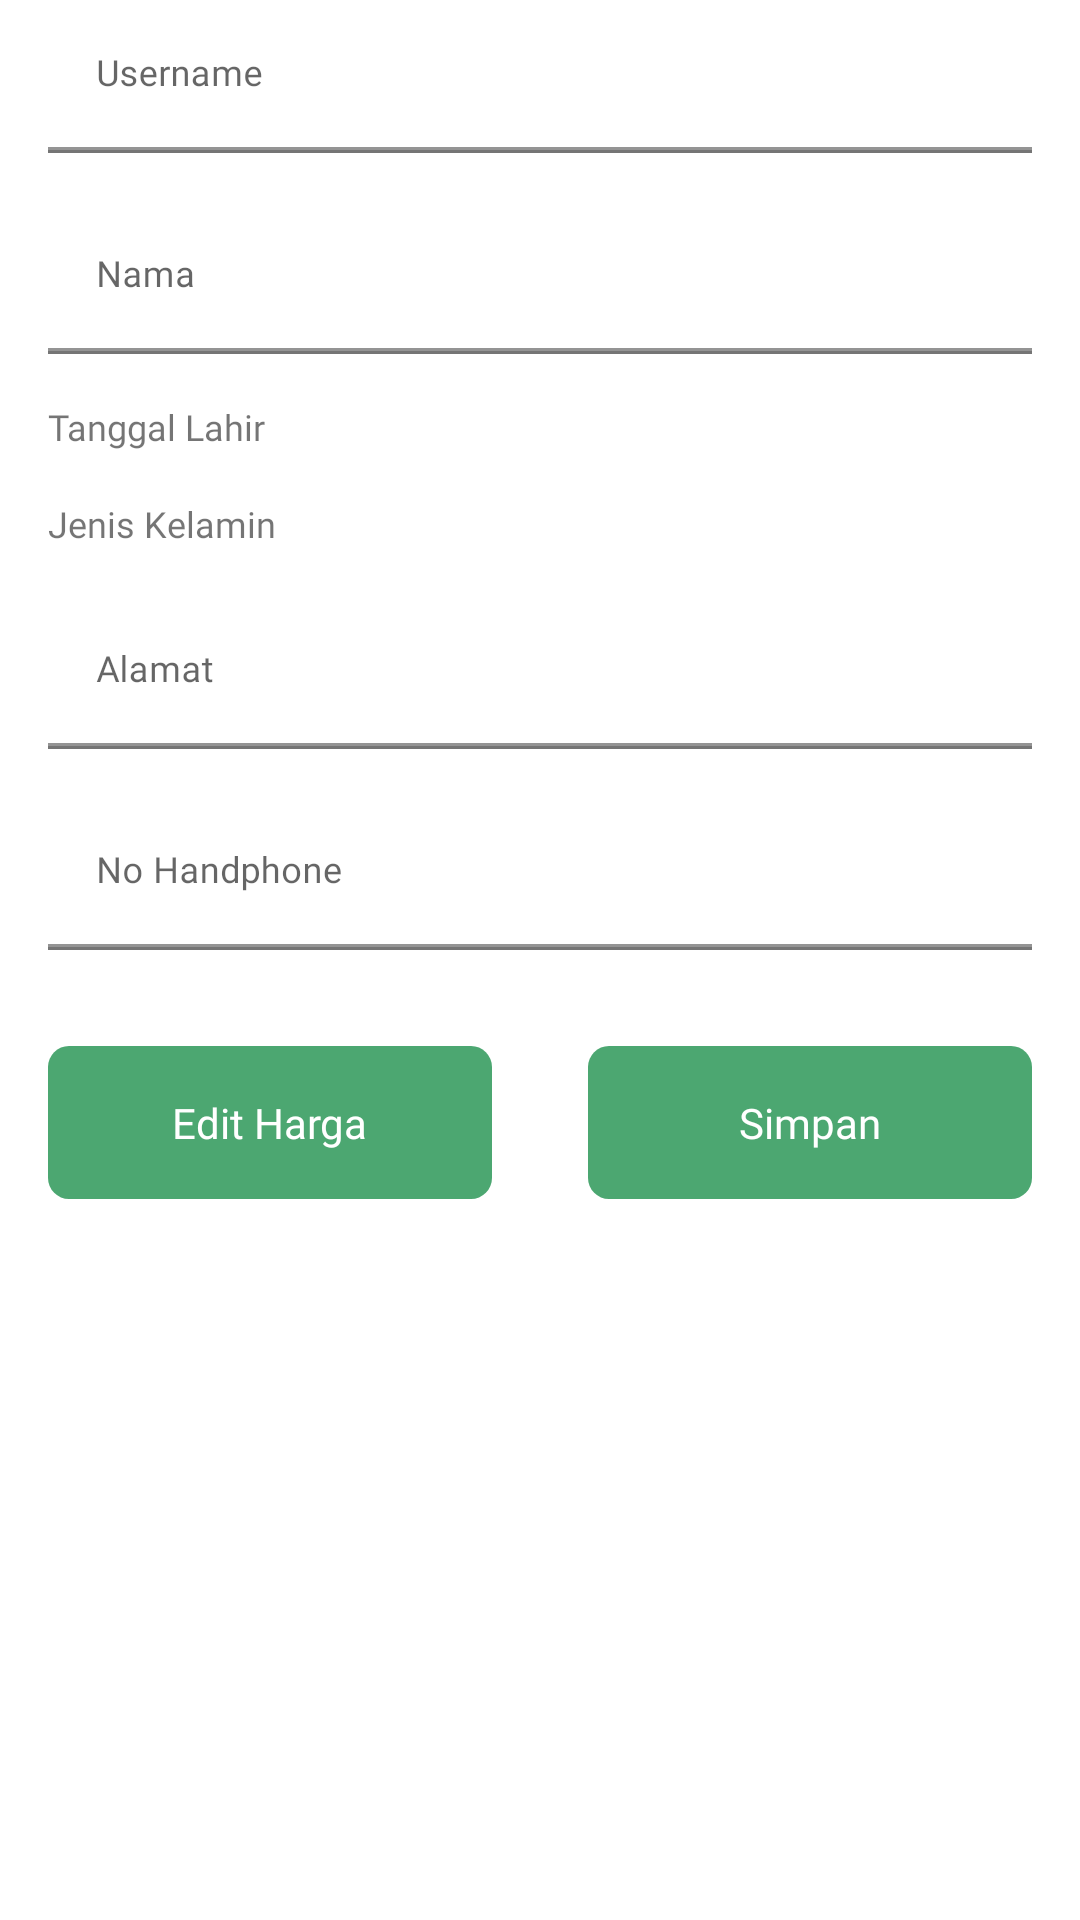

Here is an Android app screen rendered from its layout file. Give the layout XML and the strings, colors and styles it references.
<!-- AndroidManifest.xml: fallback theme Theme.MaterialComponents.DayNight.NoActionBar -->
<!-- res/layout/layout_profile_user.xml -->
<?xml version="1.0" encoding="utf-8"?>
<LinearLayout xmlns:android="http://schemas.android.com/apk/res/android"
    android:layout_width="match_parent"
    android:layout_height="match_parent"
    xmlns:app="http://schemas.android.com/apk/res-auto">
    <LinearLayout
        android:id="@+id/layout_user"
        android:orientation="vertical"
        android:layout_width="match_parent"
        android:layout_height="match_parent"
        >
        <com.google.android.material.textfield.TextInputLayout

            android:layout_marginLeft="@dimen/padding_margin_normal"
            android:layout_marginRight="@dimen/padding_margin_normal"
            android:layout_width="match_parent"
            android:layout_height="wrap_content">


            <EditText
                android:background="@color/colorWhite"
                android:textSize="@dimen/normal_smaller_font_size"
                android:fontFamily="@font/gotham_book"
                android:id="@+id/etProfileUsername"
                android:layout_width="match_parent"
                android:layout_height="50dp"
                android:hint="@string/username"
                android:inputType="text" />
        </com.google.android.material.textfield.TextInputLayout>





        <View
            android:layout_marginLeft="@dimen/padding_margin_normal"
            android:layout_marginRight="@dimen/padding_margin_normal"
            android:layout_width="match_parent"
            android:layout_height="1dp"
            android:background="@color/color_text"
            ></View>
        <com.google.android.material.textfield.TextInputLayout
            android:layout_marginTop="@dimen/padding_margin_normal"
            android:layout_marginLeft="@dimen/padding_margin_normal"
            android:layout_marginRight="@dimen/padding_margin_normal"
            android:layout_width="match_parent"
            android:layout_height="wrap_content">

            <com.google.android.material.textfield.TextInputEditText
                android:background="@color/colorWhite"
                android:textSize="@dimen/normal_smaller_font_size"
                android:fontFamily="@font/gotham_book"
                android:id="@+id/etProfileName"
                android:layout_width="match_parent"
                android:layout_height="50dp"
                android:hint="@string/nama"
                android:inputType="text" />
        </com.google.android.material.textfield.TextInputLayout>
        <View
            android:layout_marginLeft="@dimen/padding_margin_normal"
            android:layout_marginRight="@dimen/padding_margin_normal"
            android:layout_width="match_parent"
            android:layout_height="1dp"
            android:background="@color/color_text"
            ></View>

        <TextView

            android:layout_margin="@dimen/padding_margin_normal"
            android:background="@color/colorWhite"
            android:textSize="@dimen/normal_smaller_font_size"
            android:fontFamily="@font/gotham_book"
            android:id="@+id/tvProfileDate"
            android:layout_width="match_parent"
            android:layout_height="wrap_content"
            android:hint="@string/tanggallahir"
            android:textColorHint="@color/color_text"
            android:textColor="@color/color_text"
            android:inputType="text" />


        <TextView
            android:id="@+id/tvProfileGender"
            android:layout_marginLeft="@dimen/padding_margin_normal"
            android:layout_marginRight="@dimen/padding_margin_normal"
            android:background="@color/colorWhite"
            android:textSize="@dimen/normal_smaller_font_size"
            android:fontFamily="@font/gotham_book"
            android:layout_width="match_parent"
            android:layout_height="wrap_content"
            android:text="@string/gender"
            android:textColor="@color/color_text"
            android:inputType="text" />



        <com.google.android.material.textfield.TextInputLayout
            android:layout_marginTop="@dimen/padding_margin_normal"
            android:layout_marginLeft="@dimen/padding_margin_normal"
            android:layout_marginRight="@dimen/padding_margin_normal"
            android:layout_width="match_parent"
            android:layout_height="wrap_content">

            <com.google.android.material.textfield.TextInputEditText
                android:id="@+id/etProfileAlamat"
                android:layout_width="match_parent"
                android:layout_height="50dp"
                android:background="@color/colorWhite"
                android:fontFamily="@font/gotham_book"
                android:hint="@string/alamat"
                android:inputType="text"
                android:textSize="@dimen/normal_smaller_font_size" />
        </com.google.android.material.textfield.TextInputLayout>
        <View
            android:layout_marginLeft="@dimen/padding_margin_normal"
            android:layout_marginRight="@dimen/padding_margin_normal"
            android:layout_width="match_parent"
            android:layout_height="1dp"
            android:background="@color/color_text"
            ></View>
        <com.google.android.material.textfield.TextInputLayout
            android:layout_marginTop="@dimen/padding_margin_normal"
            android:layout_marginLeft="@dimen/padding_margin_normal"
            android:layout_marginRight="@dimen/padding_margin_normal"
            android:layout_width="match_parent"
            android:layout_height="wrap_content">

            <com.google.android.material.textfield.TextInputEditText
                android:background="@color/colorWhite"
                android:textSize="@dimen/normal_smaller_font_size"
                android:fontFamily="@font/gotham_book"
                android:id="@+id/etProfileHandphone"
                android:layout_width="match_parent"
                android:layout_height="50dp"
                android:hint="@string/nohandphone"
                android:inputType="phone" />
        </com.google.android.material.textfield.TextInputLayout>


        <View
            android:layout_marginLeft="@dimen/padding_margin_normal"
            android:layout_marginRight="@dimen/padding_margin_normal"
            android:layout_width="match_parent"
            android:layout_height="1dp"
            android:background="@color/color_text"
            ></View>

        <LinearLayout
            android:paddingBottom="@dimen/padding_margin_normal"
            android:weightSum="2"
            android:layout_width="match_parent"
            android:layout_height="wrap_content"
            >
            <LinearLayout
                android:layout_weight="1"
                android:layout_width="match_parent"
                android:layout_height="wrap_content"
                >
                <RelativeLayout
                    android:layout_marginLeft="@dimen/padding_margin_normal"
                    android:layout_marginRight="@dimen/padding_margin_normal"
                    android:layout_marginTop="@dimen/padding_margin_medium"
                    android:paddingTop="@dimen/padding_margin_normal"
                    android:paddingBottom="@dimen/padding_margin_normal"
                    android:paddingEnd="@dimen/padding_margin_normal"
                    android:paddingStart="@dimen/padding_margin_normal"
                    android:id="@+id/profileBtnEditHarga"
                    android:layout_width="match_parent"
                    android:layout_height="wrap_content"
                    android:gravity="center"
                    android:background="@drawable/background_rounded_green">


                    <androidx.appcompat.widget.AppCompatTextView

                        android:layout_width="wrap_content"
                        android:layout_height="wrap_content"
                        android:layout_centerVertical="true"
                        android:text="@string/editharga"
                        android:textColor="@color/colorWhite"
                        android:textSize="@dimen/normal_font_size"
                        app:fontFamily="@font/gotham_bold" />


                </RelativeLayout>
            </LinearLayout>
            <LinearLayout
                android:layout_weight="1"
                android:layout_width="match_parent"
                android:layout_height="wrap_content"
                >
                <RelativeLayout
                    android:layout_marginLeft="@dimen/padding_margin_normal"
                    android:layout_marginRight="@dimen/padding_margin_normal"
                    android:layout_marginTop="@dimen/padding_margin_medium"
                    android:paddingTop="@dimen/padding_margin_normal"
                    android:paddingBottom="@dimen/padding_margin_normal"
                    android:paddingEnd="@dimen/padding_margin_normal"
                    android:paddingStart="@dimen/padding_margin_normal"
                    android:id="@+id/profileBtnSimpan"
                    android:layout_width="match_parent"
                    android:layout_height="wrap_content"
                    android:gravity="center"
                    android:background="@drawable/background_rounded_green">


                    <androidx.appcompat.widget.AppCompatTextView

                        android:layout_width="wrap_content"
                        android:layout_height="wrap_content"
                        android:layout_centerVertical="true"
                        android:text="@string/simpan"
                        android:textColor="@color/colorWhite"
                        android:textSize="@dimen/normal_font_size"
                        app:fontFamily="@font/gotham_bold" />


                </RelativeLayout>
            </LinearLayout>

        </LinearLayout>

    </LinearLayout>
</LinearLayout>
<!-- resources referenced by this layout -->
<resources>
  <color name="colorWhite">#FFFFFF</color>
  <color name="color_text">#8A000000</color>
  <dimen name="normal_font_size">14dp</dimen>
  <dimen name="normal_smaller_font_size">12dp</dimen>
  <dimen name="padding_margin_medium">32dp</dimen>
  <dimen name="padding_margin_normal">16dp</dimen>
  <!-- drawable background_rounded_green (drawable) -->
  <?xml version="1.0" encoding="UTF-8"?>
  <shape xmlns:android="http://schemas.android.com/apk/res/android">
      <solid android:color="@color/colorAccent"/>
  
      <padding android:left="1dp"
          android:top="1dp"
          android:right="1dp"
          android:bottom="1dp"
          />
  
      <corners android:radius="7dp"/>
  </shape>
  <string name="alamat">Alamat</string>
  <string name="editharga">Edit Harga</string>
  <string name="gender">Jenis Kelamin</string>
  <string name="nama">Nama</string>
  <string name="nohandphone">No Handphone</string>
  <string name="simpan">Simpan</string>
  <string name="tanggallahir">Tanggal Lahir</string>
  <string name="username">Username</string>
  <color name="colorAccent">#4ca771</color>
</resources>
